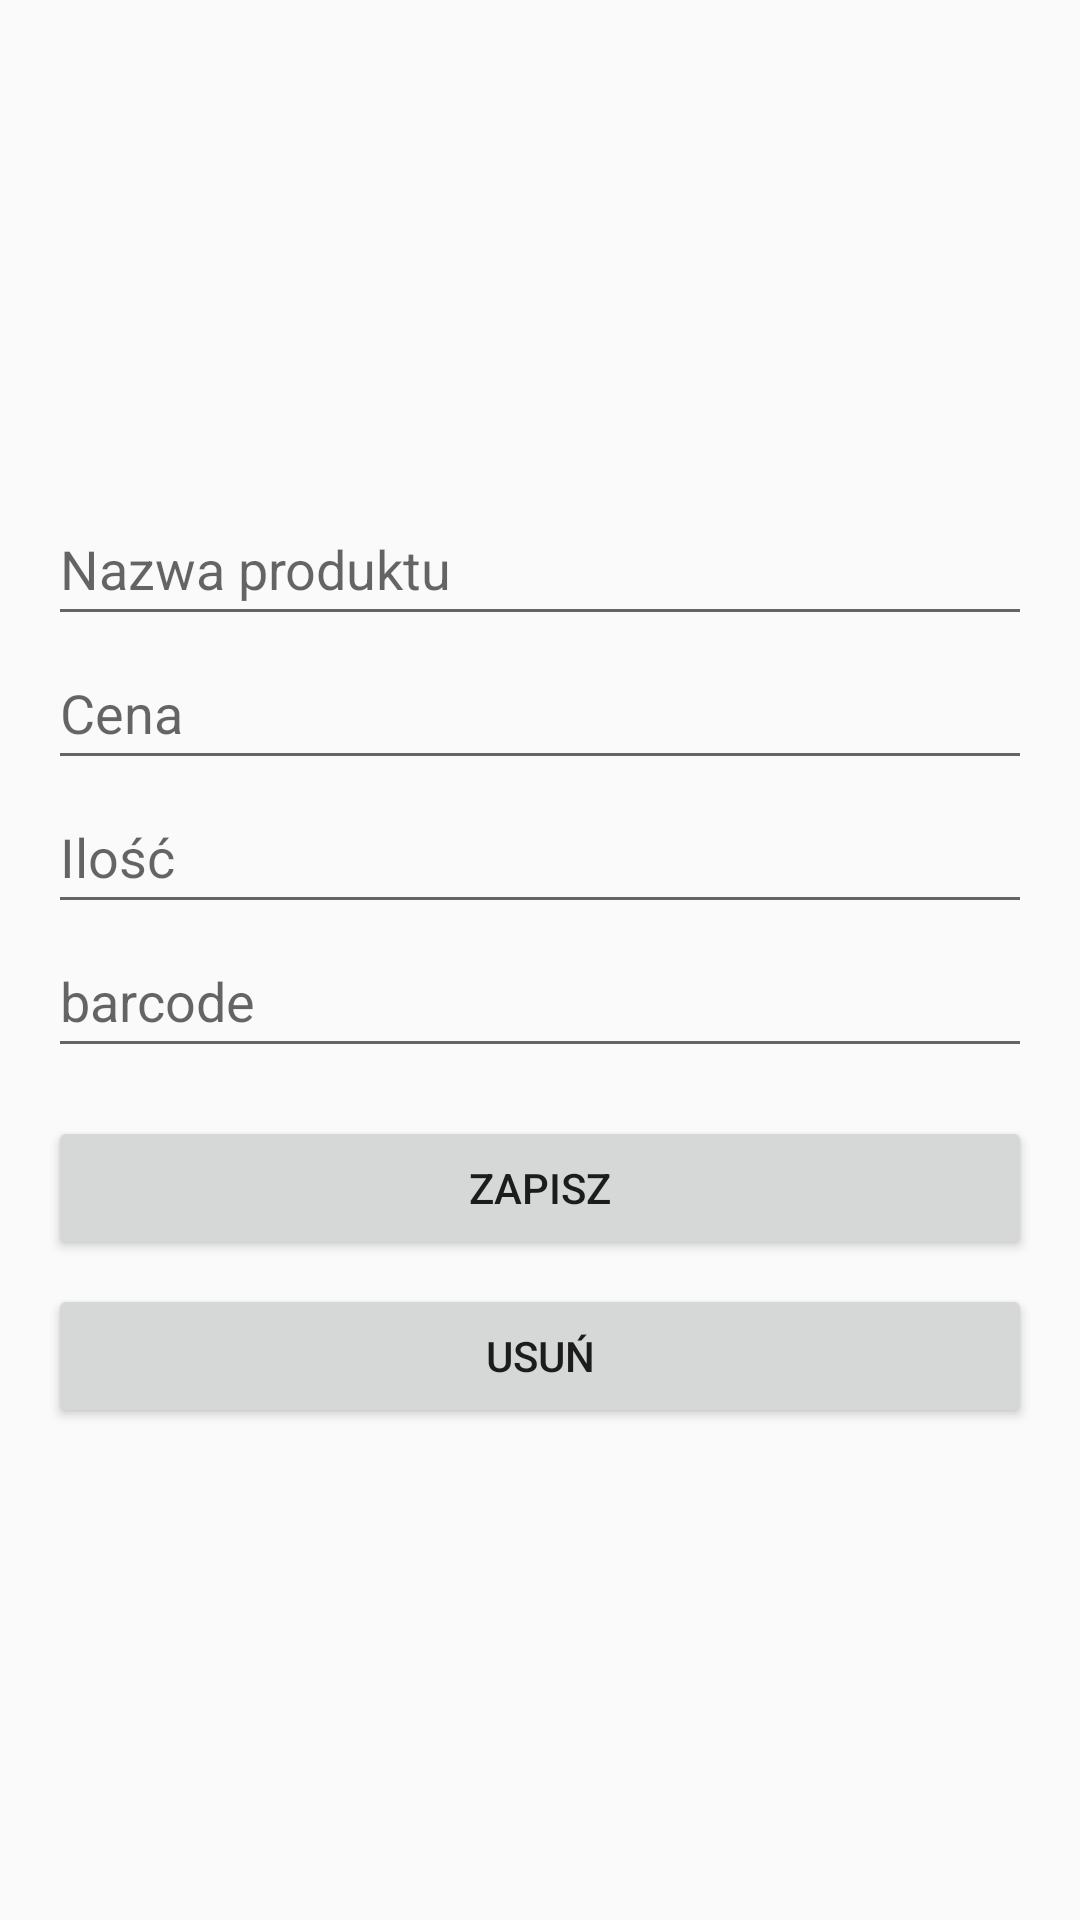

Produce the Android XML layout that renders to this screen, including the resource entries it uses.
<!-- AndroidManifest.xml: application theme Theme.Magazynapp -->
<!-- res/layout/dialog_edit_product.xml -->
<?xml version="1.0" encoding="utf-8"?>
<LinearLayout xmlns:android="http://schemas.android.com/apk/res/android"
    android:orientation="vertical"
    android:layout_width="match_parent"
    android:layout_height="wrap_content"
    android:padding="16dp"
    android:gravity="center_vertical">

    
    <EditText
        android:id="@+id/editTextName"
        android:layout_width="match_parent"
        android:layout_height="wrap_content"
        android:hint="Nazwa produktu"
        android:minHeight="48dp"
        android:inputType="text" />

    
    <EditText
        android:id="@+id/editTextPrice"
        android:layout_width="match_parent"
        android:layout_height="wrap_content"
        android:hint="Cena"
        android:minHeight="48dp"
        android:inputType="numberDecimal" />

    
    <EditText
        android:id="@+id/editTextQuantity"
        android:layout_width="match_parent"
        android:layout_height="wrap_content"
        android:hint="Ilość"
        android:minHeight="48dp"
        android:inputType="number" />
    <EditText
        android:id="@+id/editTextBarcode"
        android:layout_width="match_parent"
        android:layout_height="wrap_content"
        android:hint="barcode"
        android:minHeight="48dp"
        android:inputType="number" />

    
    <Button
        android:id="@+id/btnSave"
        android:layout_width="match_parent"
        android:layout_height="wrap_content"
        android:text="Zapisz"
        android:layout_marginTop="16dp" />

    
    <Button
        android:id="@+id/btnDelete"
        android:layout_width="match_parent"
        android:layout_height="wrap_content"
        android:text="Usuń"
        android:layout_marginTop="8dp" />

</LinearLayout>
<!-- resources referenced by this layout -->
<resources>
  <style name="Theme.Magazynapp" parent="Theme.AppCompat.Light.NoActionBar">
          
          <item name="colorPrimary">@color/purple_500</item>
          <item name="colorPrimaryDark">@color/purple_700</item>
          <item name="colorAccent">@color/teal_200</item>
      </style>
  <!-- not gathered from this repository: default colours our renderer supplied (Android Studio template values) -->
  <color name="purple_500">#FF6200EE</color>
  <color name="purple_700">#FF3700B3</color>
  <color name="teal_200">#FF03DAC5</color>
</resources>
